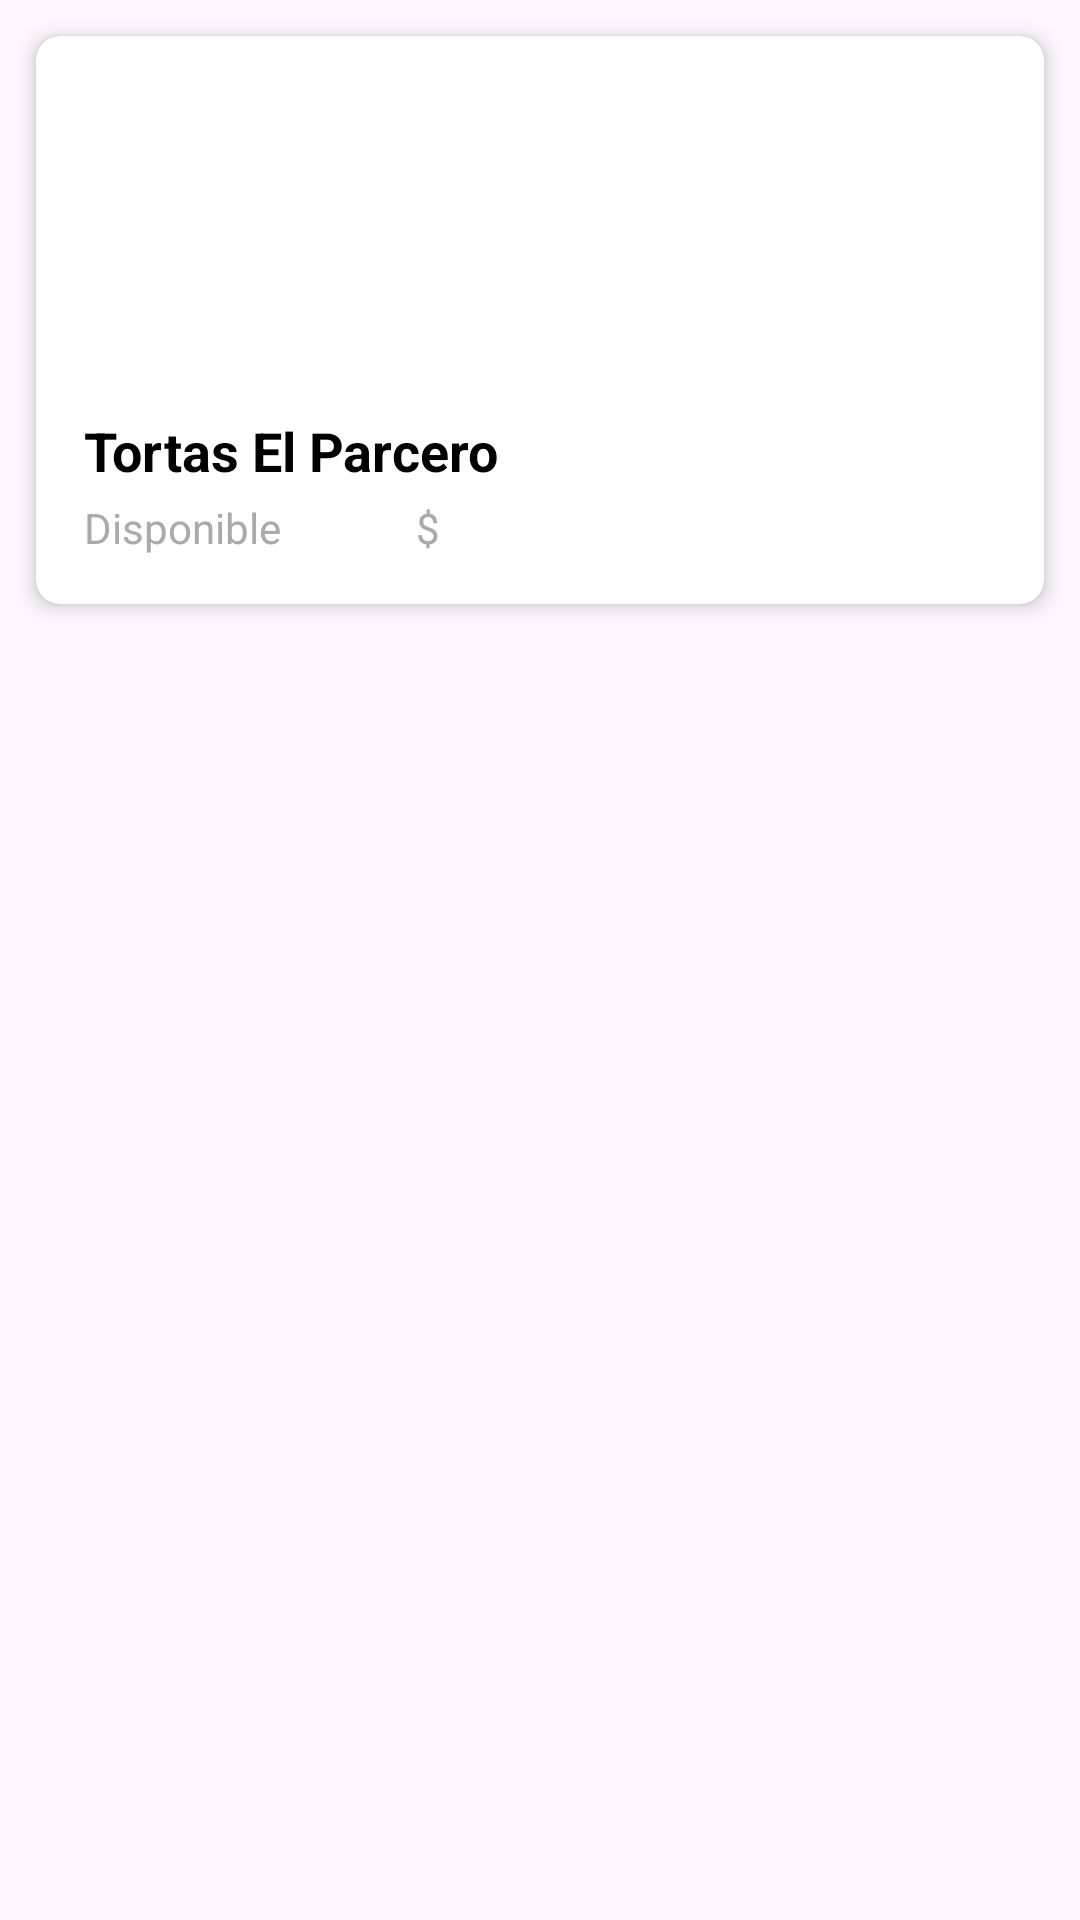

Reconstruct the res/layout file that produces this screen, plus the resources it refers to.
<!-- AndroidManifest.xml: application theme Theme.ITCA_FEPADE -->
<!-- res/layout/activity_items_cymbals.xml -->
<LinearLayout xmlns:android="http://schemas.android.com/apk/res/android"
    android:layout_width="match_parent"
    android:layout_height="wrap_content"
    xmlns:app="http://schemas.android.com/apk/res-auto"
    android:orientation="horizontal"
    android:padding="4dp">


    <androidx.cardview.widget.CardView
        android:layout_width="0dp"
        android:onClick="selected_cymbals"
        android:layout_height="wrap_content"
        android:layout_margin="8dp"
        android:layout_weight="1"
        app:cardCornerRadius="8dp"
        app:cardElevation="4dp">

        <androidx.constraintlayout.widget.ConstraintLayout
            android:layout_width="match_parent"
            android:layout_height="wrap_content">

            <ImageView
                android:id="@+id/restaurantImage"
                android:layout_width="match_parent"
                android:layout_height="110dp"
                android:scaleType="centerCrop"
                app:layout_constraintTop_toTopOf="parent"/>

            <LinearLayout
                android:layout_width="match_parent"
                android:layout_height="wrap_content"
                android:orientation="vertical"
                android:padding="16dp"
                app:layout_constraintTop_toBottomOf="@id/restaurantImage">

                <LinearLayout
                    android:layout_width="match_parent"
                    android:layout_height="wrap_content"
                    android:orientation="horizontal">

                    <TextView
                        android:id="@+id/name"
                        android:layout_width="0dp"
                        android:layout_height="wrap_content"
                        android:layout_weight="1"
                        android:text="Tortas El Parcero"
                        android:textColor="@android:color/black"
                        android:textSize="18sp"
                        android:textStyle="bold"/>


                    <ImageButton
                        android:id="@+id/favoriteButton"
                        android:layout_width="wrap_content"
                        android:layout_height="wrap_content"
                        android:visibility="gone"
                        android:background="?attr/selectableItemBackgroundBorderless"
                        android:src="@drawable/icon_favorite"/>
                </LinearLayout>

                <LinearLayout
                    android:layout_width="match_parent"
                    android:layout_height="wrap_content"
                    android:orientation="horizontal">
                    <TextView
                        android:id="@+id/available"
                        android:layout_width="wrap_content"
                        android:layout_height="wrap_content"
                        android:layout_marginTop="4dp"
                        android:text="Disponible"
                        android:layout_marginEnd="45dp"
                        android:textColor="@android:color/darker_gray"
                        android:textSize="14sp"/>
                    <TextView
                        android:id="@+id/price"
                        android:layout_width="wrap_content"
                        android:layout_height="wrap_content"
                        android:layout_marginTop="4dp"
                        android:text="$"
                        android:textColor="@android:color/darker_gray"
                        android:textSize="14sp"/>
                    <TextView
                        android:id="@+id/id_cymbals"
                        android:layout_width="wrap_content"
                        android:layout_height="wrap_content"
                        android:layout_marginTop="4dp"
                        android:text="id"
                        android:visibility="gone"
                        android:textColor="@android:color/darker_gray"
                        android:textSize="14sp"/>
                </LinearLayout>


            </LinearLayout>

        </androidx.constraintlayout.widget.ConstraintLayout>
    </androidx.cardview.widget.CardView>
</LinearLayout>
<!-- resources referenced by this layout -->
<resources>
  <!-- drawable icon_favorite (drawable) -->
  <vector xmlns:android="http://schemas.android.com/apk/res/android"
      android:height="24dp"
      android:width="24dp"
      android:viewportHeight="24"
      android:viewportWidth="24">
  
      <path
          android:fillColor="@android:color/transparent"
      android:strokeColor="@android:color/black"
      android:strokeWidth="2"
      android:pathData="M12,21.35l-1.45-1.32C5.4,15.36 2,12.28 2,8.5 2,5.42 4.42,3 7.5,3c1.74,0 3.41,0.81 4.5,2.09C13.09,3.81 14.76,3 16.5,3 19.58,3 22,5.42 22,8.5c0,3.78 -3.4,6.86 -8.55,11.54L12,21.35z"/>
  </vector>
  <style name="Theme.ITCA_FEPADE" parent="Base.Theme.ITCA_FEPADE" />
  <style name="Base.Theme.ITCA_FEPADE" parent="Theme.Material3.DayNight.NoActionBar">
          
          
      </style>
</resources>
